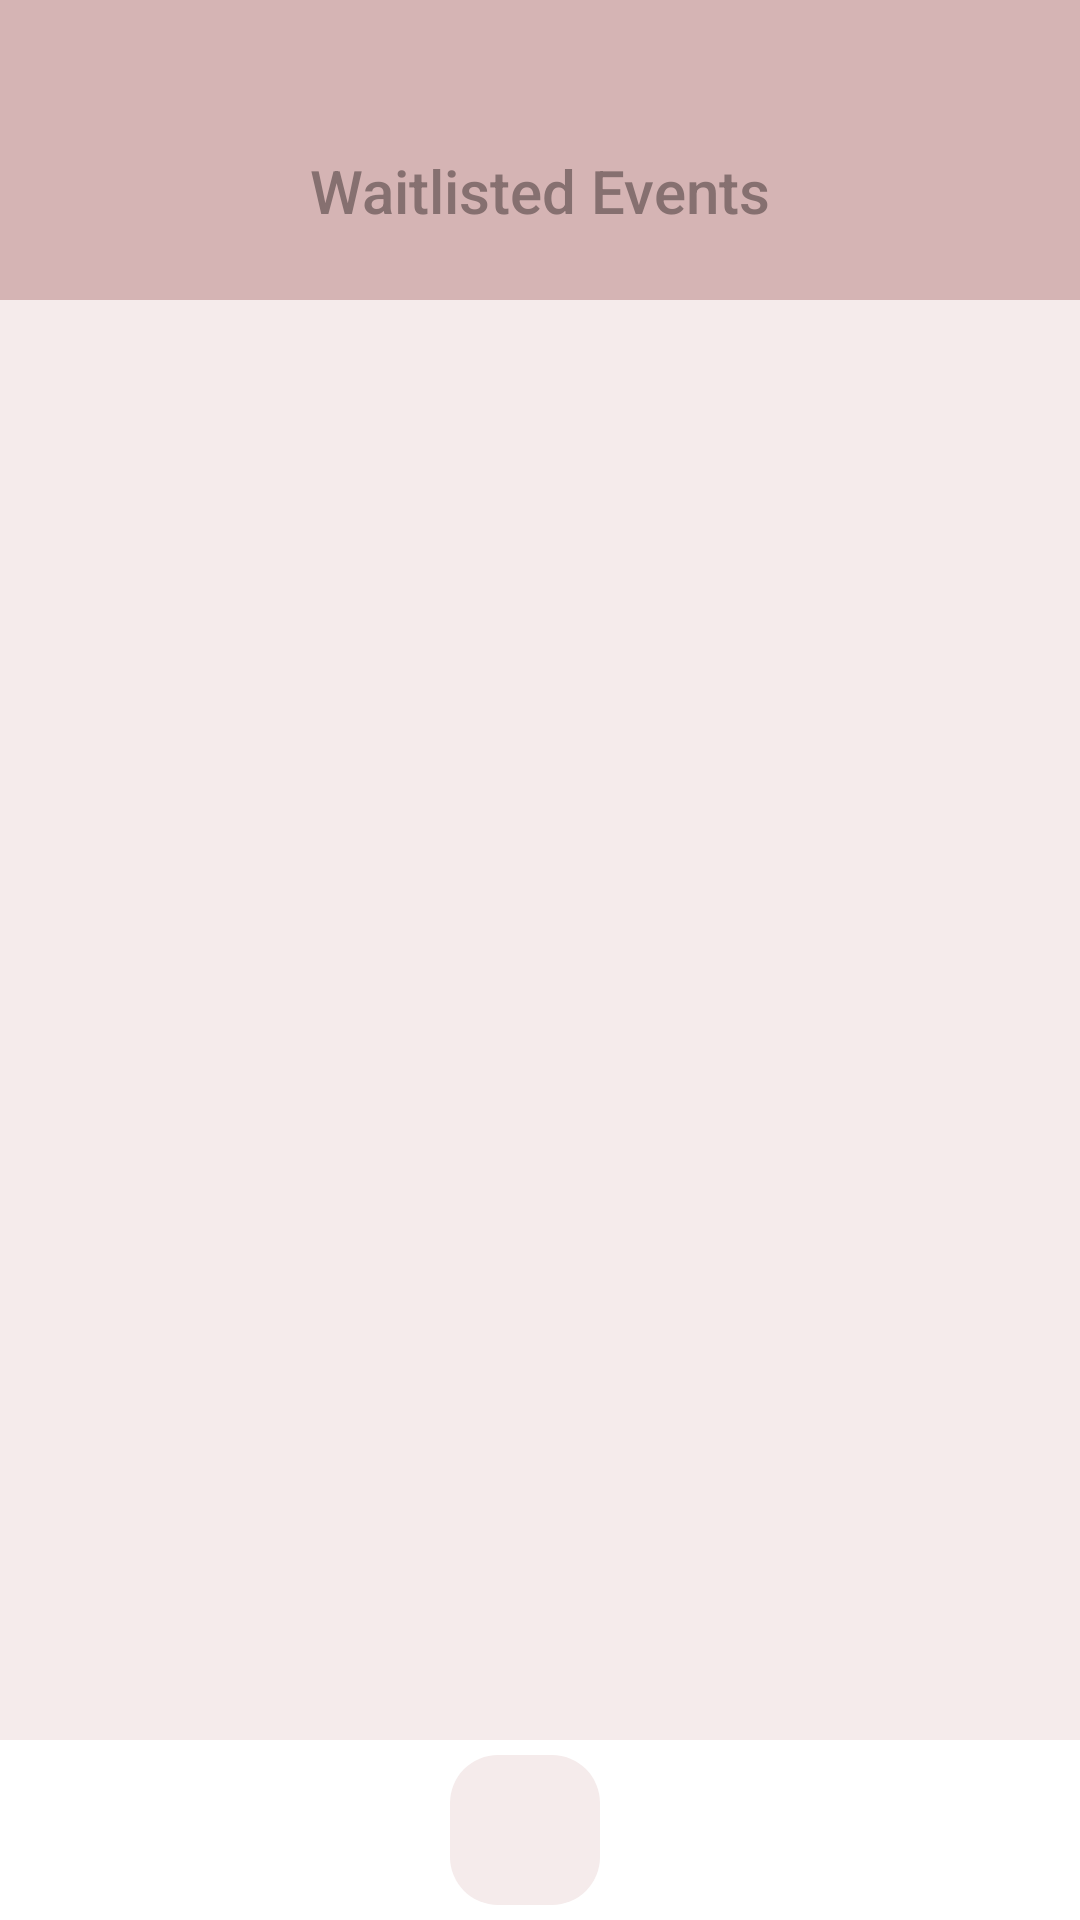

Write the Android layout XML for this screen, with the resource values it uses.
<!-- AndroidManifest.xml: application theme Theme.Quacksapp -->
<!-- res/layout/entrant_event_list.xml -->
<androidx.constraintlayout.widget.ConstraintLayout xmlns:android="http://schemas.android.com/apk/res/android"
    xmlns:app="http://schemas.android.com/apk/res-auto"
    xmlns:tools="http://schemas.android.com/tools"
    android:id="@+id/main"
    android:layout_width="match_parent"
    android:layout_height="match_parent"
    android:background="@color/background"
    android:foregroundTint="#D5B4B4"
    android:visibility="visible"
    android:descendantFocusability="blocksDescendants"
    tools:context=".ViewEvents">

    <TextView
        android:id="@+id/title"
        android:layout_width="wrap_content"
        android:layout_height="wrap_content"
        android:layout_marginTop="50dp"
        android:fontFamily="sans-serif-medium"
        android:text="Waitlisted Events"
        android:textColor="@color/text"
        android:textSize="20sp"
        app:layout_constraintEnd_toEndOf="parent"
        app:layout_constraintStart_toStartOf="parent"
        app:layout_constraintTop_toTopOf="parent" />

    <ListView
        android:id="@+id/event_list"
        android:layout_width="match_parent"
        android:layout_height="match_parent"
        android:background="@color/base"
        android:clickable="true"
        android:focusable="true"
        app:layout_constraintTop_toBottomOf = "@id/title"
        android:layout_marginTop = "100dp"
        android:layout_marginBottom = "50dp"
        app:layout_constraintBottom_toTopOf = "@id/bottomNavigationView">
    </ListView>

    <LinearLayout
        android:id="@+id/bottomNavigationView"
        android:layout_width="match_parent"
        android:layout_height="60dp"
        android:background="@color/white"
        android:gravity="center"
        android:orientation="horizontal"
        app:layout_constraintBottom_toBottomOf="parent"
        app:layout_constraintEnd_toEndOf="parent"
        app:layout_constraintStart_toStartOf="parent">

        <ImageButton
            android:id="@+id/homeIcon"
            android:layout_width="50dp"
            android:layout_height="50dp"
            android:layout_marginStart="30dp"
            android:layout_marginEnd="40dp"
            android:background="@drawable/round_admin_button"
            android:padding="5dp"
            android:scaleType="fitXY"
            android:src="@drawable/icon_home" />
    </LinearLayout>

</androidx.constraintlayout.widget.ConstraintLayout>
<!-- resources referenced by this layout -->
<resources>
  <color name="background">#D5B4B4</color>
  <color name="base">#F5EBEB</color>
  <color name="text">#867070</color>
  <color name="white">#FFFFFFFF</color>
  <!-- drawable round_admin_button (drawable) -->
  <?xml version="1.0" encoding="utf-8"?>
  <ripple xmlns:android="http://schemas.android.com/apk/res/android"
      android:color="#33000000">
      <item>
          <shape android:shape="rectangle">
              <solid android:color="#FFF5EBEB"/>
              <corners android:radius="16dp"/>
          </shape>
      </item>
  
  </ripple>
  <style name="Theme.Quacksapp" parent="Base.Theme.Quacksapp" />
  <style name="Base.Theme.Quacksapp" parent="Theme.Material3.DayNight.NoActionBar">
          
          
      </style>
</resources>
